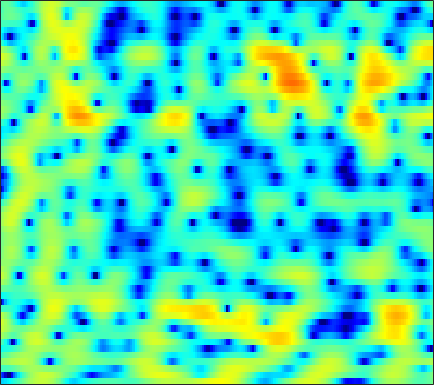

Source data for this figure (header and first rows):
-7.4529, -7.0857, -6.5809, -5.973, -5.4481, -4.6875, -3.8699, -3.2311, -2.3742, -1.5436, -0.73592, -0.15938, 0.55408, 1.1848, 1.5928, 2.059, 2.4184, 2.6174, 2.7794, 2.8249, 2.748, 2.6039, 2.2906, 1.8381
-13.23, -14.94, -18.65, -24.96, -23.63, -16.39, -11.76, -9.222, -6.587, -4.514, -2.824, -1.753, -0.5402, 0.4667, 1.094, 1.783, 2.316, 2.622, 2.913, 3.077, 3.115, 3.069, 2.911, 2.647
-2.708, -2.626, -2.537, -2.391, -2.226, -1.924, -1.52, -1.154, -0.6224, -0.1079, 0.3833, 0.7102, 1.072, 1.328, 1.445, 1.496, 1.44, 1.337, 1.13, 0.8736, 0.6082, 0.4132, 0.1895, 0.06076
0.405, 0.6137, 0.9061, 1.206, 1.427, 1.71, 1.967, 2.141, 2.328, 2.446, 2.483, 2.453, 2.3, 2.015, 1.692, 1.073, 0.2071, -0.6373, -2.126, -4.193, -7.19, -10.48, -17.46, -16.29
-2.74, -2.173, -1.486, -0.86, -0.4451, 0.05532, 0.5001, 0.7876, 1.139, 1.416, 1.612, 1.709, 1.732, 1.673, 1.545, 1.256, 0.828, 0.4157, -0.2195, -0.9501, -1.664, -2.114, -2.48, -2.465
-5.144, -4.681, -4.327, -4.124, -3.988, -3.7, -3.193, -2.683, -1.884, -1.03, -0.2265, 0.3306, 0.9365, 1.386, 1.611, 1.781, 1.815, 1.764, 1.619, 1.403, 1.17, 0.9922, 0.756, 0.5604
-1.994, -2.88, -4.625, -7.417, -10.79, -20.65, -17.57, -10.57, -5.756, -2.737, -0.662, 0.5223, 1.71, 2.54, 2.989, 3.352, 3.494, 3.47, 3.279, 2.895, 2.328, 1.775, 0.8985, -0.07926
1.746, 1.112, 0.2127, -0.6705, -1.251, -1.784, -1.885, -1.624, -0.9617, -0.1322, 0.7022, 1.266, 1.918, 2.429, 2.727, 2.975, 3.067, 2.979, 2.66, 2.073, 1.18, 0.2886, -1.281, -3.483
3.015, 2.542, 1.88, 1.2, 0.6885, 0.07952, -0.4238, -0.7293, -0.9723, -1.045, -0.9453, -0.7502, -0.3834, 0.07128, 0.4266, 0.8359, 1.145, 1.281, 1.33, 1.202, 0.8798, 0.5084, -0.1607, -0.983
3.549, 2.957, 2.042, 0.9789, 0.07783, -1.266, -2.79, -4.073, -5.777, -7.168, -7.473, -6.915, -5.523, -3.959, -2.834, -1.54, -0.4057, 0.2904, 1.058, 1.631, 1.988, 2.12, 2.118, 1.954
2.384, 1.753, 0.804, -0.3127, -1.319, -2.981, -5.133, -7.222, -10.82, -15.22, -16.63, -14.23, -10.95, -8.358, -6.725, -4.727, -2.848, -1.511, 0.05895, 1.365, 2.372, 2.932, 3.433, 3.679
-2.654, -2.877, -2.908, -2.939, -3.097, -3.546, -4.263, -4.973, -6.162, -7.518, -9.119, -10.53, -13.3, -18.04, -19.31, -12.58, -7.311, -4.463, -1.544, 0.5684, 2.148, 3.043, 3.911, 4.426
-23.01, -13.83, -8.902, -6.38, -5.254, -4.382, -4.002, -3.987, -4.205, -4.673, -5.298, -5.859, -6.563, -6.885, -6.644, -5.536, -3.829, -2.467, -0.7571, 0.7108, 1.904, 2.624, 3.349, 3.818
-5.071, -5.019, -4.669, -4.183, -3.82, -3.41, -3.148, -3.023, -2.9, -2.814, -2.743, -2.654, -2.454, -2.136, -1.818, -1.281, -0.6235, -0.0952, 0.5871, 1.22, 1.771, 2.105, 2.426, 2.618
-1.002, -1.221, -1.506, -1.76, -1.946, -2.177, -2.361, -2.44, -2.437, -2.305, -2.017, -1.72, -1.233, -0.6885, -0.2692, 0.2924, 0.8166, 1.165, 1.558, 1.847, 2.007, 2.038, 1.953, 1.74
1.658, 1.24, 0.5595, -0.2888, -1.042, -2.188, -3.394, -4.215, -4.902, -4.761, -3.828, -2.863, -1.526, -0.3001, 0.5123, 1.42, 2.118, 2.508, 2.862, 3.005, 2.923, 2.705, 2.201, 1.415
2.924, 2.43, 1.552, 0.3457, -0.8337, -2.934, -6.024, -9.567, -18.92, -16.3, -8.492, -5.314, -2.465, -0.4651, 0.6698, 1.829, 2.665, 3.12, 3.488, 3.6, 3.456, 3.162, 2.491, 1.45
1.856, 1.604, 1.107, 0.42, -0.2208, -1.23, -2.318, -3.054, -3.72, -3.776, -3.235, -2.598, -1.637, -0.6867, -0.03365, 0.7363, 1.381, 1.778, 2.162, 2.361, 2.37, 2.235, 1.851, 1.238
0.4916, 0.6909, 0.8103, 0.7492, 0.5979, 0.2812, -0.122, -0.4585, -0.8977, -1.28, -1.583, -1.743, -1.82, -1.727, -1.519, -1.065, -0.4613, 0.01969, 0.6439, 1.169, 1.523, 1.662, 1.675, 1.487
-0.4028, 0.3769, 1.088, 1.486, 1.596, 1.53, 1.227, 0.8426, 0.132, -0.8365, -2.094, -3.226, -4.934, -6.467, -6.876, -5.903, -3.972, -2.513, -0.8381, 0.4684, 1.402, 1.887, 2.267, 2.359
-0.6511, 0.2558, 1.125, 1.654, 1.855, 1.861, 1.577, 1.176, 0.3569, -0.8314, -2.488, -4.154, -7.184, -11.36, -13.56, -10.32, -6.178, -3.861, -1.568, 0.066, 1.228, 1.846, 2.371, 2.594
-0.673, -0.06975, 0.5709, 0.9881, 1.157, 1.173, 0.9652, 0.6678, 0.09366, -0.6488, -1.509, -2.181, -2.997, -3.535, -3.642, -3.317, -2.58, -1.878, -0.8924, 0.007557, 0.7546, 1.192, 1.593, 1.79
-0.5827, -0.04302, 0.5249, 0.9007, 1.03, 1.023, 0.8045, 0.5112, -0.01968, -0.6603, -1.341, -1.806, -2.286, -2.517, -2.495, -2.216, -1.714, -1.245, -0.587, 0.04517, 0.5902, 0.9066, 1.201, 1.331
0.04107, 0.7661, 1.476, 1.903, 2.038, 1.963, 1.588, 1.109, 0.1972, -1.022, -2.482, -3.643, -4.953, -5.43, -5.075, -3.982, -2.662, -1.724, -0.6493, 0.2163, 0.8559, 1.193, 1.454, 1.501
1.016, 1.873, 2.713, 3.221, 3.399, 3.328, 2.892, 2.295, 1.074, -0.7491, -3.459, -6.444, -13.29, -22.2, -12.4, -6.795, -3.752, -2.244, -0.7939, 0.2117, 0.8843, 1.224, 1.442, 1.386
0.7477, 1.568, 2.464, 3.095, 3.392, 3.535, 3.377, 3.045, 2.316, 1.27, -0.05457, -1.135, -2.435, -3.219, -3.376, -3.164, -2.786, -2.497, -2.085, -1.65, -1.155, -0.7992, -0.4363, -0.3089
-0.7367, 0.1595, 1.216, 2.111, 2.636, 3.153, 3.432, 3.485, 3.348, 2.969, 2.405, 1.866, 1.026, 0.04381, -0.8055, -2.156, -3.859, -5.344, -7.304, -7.866, -6.405, -4.926, -3.248, -2.141
-3.805, -2.688, -1.24, 0.1175, 1.03, 2.064, 2.862, 3.299, 3.655, 3.761, 3.608, 3.325, 2.704, 1.77, 0.8267, -0.8599, -3.214, -5.615, -9.675, -11.5, -8.139, -5.689, -3.413, -2.049
-11.02, -9.031, -6.284, -3.887, -2.319, -0.5626, 0.8309, 1.669, 2.507, 3.07, 3.346, 3.384, 3.205, 2.791, 2.334, 1.564, 0.672, -0.008148, -0.7445, -1.134, -1.132, -0.9735, -0.7059, -0.5823
-19.27, -14.88, -10.64, -7.43, -5.451, -3.265, -1.48, -0.378, 0.8054, 1.691, 2.309, 2.608, 2.816, 2.825, 2.727, 2.487, 2.174, 1.927, 1.593, 1.295, 1.031, 0.855, 0.5947, 0.2587
-13.69, -12.71, -10.74, -8.489, -6.776, -4.644, -2.763, -1.557, -0.2095, 0.824, 1.589, 1.995, 2.344, 2.5, 2.515, 2.426, 2.254, 2.09, 1.849, 1.595, 1.338, 1.141, 0.8545, 0.5426
-17.7, -17.18, -13.58, -9.722, -7.302, -4.636, -2.511, -1.222, 0.1487, 1.161, 1.847, 2.175, 2.385, 2.387, 2.276, 2.028, 1.71, 1.454, 1.146, 0.8902, 0.6913, 0.5606, 0.4162, 0.2771
-13.08, -12.74, -9.694, -6.318, -4.179, -1.851, -0.03636, 1.031, 2.099, 2.805, 3.155, 3.203, 2.98, 2.463, 1.906, 1.003, 0.04454, -0.5893, -1.179, -1.417, -1.391, -1.298, -1.162, -1.078
-2.722, -2.248, -1.32, -0.1547, 0.7567, 1.923, 2.92, 3.528, 4.093, 4.354, 4.276, 3.972, 3.209, 1.953, 0.6201, -1.804, -5.161, -8.172, -10.49, -8.552, -6.314, -5.27, -4.686, -4.76
-0.2712, 0.2764, 1.034, 1.8, 2.363, 3.061, 3.642, 3.973, 4.245, 4.277, 4.036, 3.64, 2.784, 1.493, 0.1779, -2.139, -5.098, -7.494, -9.318, -8.465, -7.187, -6.735, -7.094, -8.732
-1.195, -0.5555, 0.2678, 1.019, 1.543, 2.156, 2.666, 2.957, 3.224, 3.328, 3.244, 3.049, 2.589, 1.919, 1.286, 0.3176, -0.7094, -1.421, -2.218, -2.808, -3.296, -3.719, -4.447, -5.416
-3.692, -2.874, -1.903, -1.042, -0.479, 0.1748, 0.7465, 1.127, 1.557, 1.894, 2.115, 2.204, 2.214, 2.087, 1.918, 1.614, 1.235, 0.9177, 0.4923, 0.04738, -0.4006, -0.7451, -1.212, -1.674
-6.551, -5.495, -4.446, -3.671, -3.217, -2.651, -2.066, -1.569, -0.8656, -0.158, 0.4996, 0.9226, 1.388, 1.718, 1.879, 1.98, 1.977, 1.91, 1.743, 1.507, 1.207, 0.965, 0.6246, 0.298
-6.859, -6.221, -5.93, -6.221, -6.639, -7.091, -6.842, -6.027, -4.423, -2.769, -1.327, -0.4308, 0.519, 1.251, 1.67, 2.076, 2.331, 2.434, 2.433, 2.299, 2.027, 1.739, 1.287, 0.8208
-3.214, -3.488, -4.473, -6.44, -8.936, -15.63, -25.31, -13.26, -7.284, -4.066, -2.004, -0.9017, 0.185, 1.012, 1.534, 2.142, 2.628, 2.898, 3.087, 3.041, 2.708, 2.217, 1.212, -0.1874
0.6931, 0.2826, -0.5251, -1.611, -2.56, -3.656, -4.099, -3.917, -3.25, -2.587, -2.183, -2.078, -2.035, -1.829, -1.446, -0.5388, 0.5566, 1.32, 2.131, 2.561, 2.537, 2.185, 1.123, -0.8632
1.125, 0.8841, 0.4598, -0.06561, -0.496, -1.067, -1.617, -2.043, -2.713, -3.65, -5.113, -6.77, -10.2, -15.45, -15.51, -9.718, -5.616, -3.541, -1.588, -0.3166, 0.4481, 0.7623, 0.9008, 0.7915
0.2671, 0.08202, -0.2225, -0.5583, -0.8154, -1.22, -1.701, -2.123, -2.853, -3.853, -5.191, -6.47, -8.428, -9.938, -10.01, -8.52, -6.515, -5.133, -3.588, -2.308, -1.227, -0.5368, 0.2802, 1.026
-0.8593, -1.202, -1.573, -1.781, -1.836, -1.82, -1.809, -1.864, -2.053, -2.416, -2.944, -3.396, -4.03, -4.578, -4.855, -5.056, -5.054, -4.906, -4.514, -3.777, -2.731, -1.823, -0.5506, 0.685
-2.905, -4.148, -5.348, -5.318, -4.564, -3.218, -2.029, -1.372, -0.7976, -0.5359, -0.5662, -0.7446, -1.185, -1.875, -2.551, -3.744, -5.361, -6.9, -8.961, -9.176, -6.623, -4.295, -1.605, 0.4884
-4.775, -8.356, -17.7, -14.16, -8.512, -4.428, -2.058, -0.8825, 0.1395, 0.7062, 0.9221, 0.8632, 0.536, -0.09184, -0.8154, -2.17, -4.142, -6.181, -9.578, -10.45, -6.805, -3.984, -1.104, 1.005
-1.433, -2.327, -3.15, -3.247, -2.85, -2.02, -1.191, -0.663, -0.1431, 0.1746, 0.3185, 0.322, 0.1979, -0.05554, -0.3358, -0.818, -1.372, -1.748, -2.041, -1.927, -1.363, -0.7102, 0.2582, 1.159
0.9264, 0.578, 0.1538, -0.1729, -0.3443, -0.5386, -0.6909, -0.811, -0.9765, -1.126, -1.225, -1.222, -1.141, -0.9986, -0.8551, -0.6717, -0.5124, -0.4113, -0.2685, -0.1226, 0.06723, 0.2191, 0.4415, 0.6655
2.703, 2.406, 1.921, 1.372, 0.9016, 0.1805, -0.662, -1.383, -2.444, -3.49, -4.226, -4.316, -3.77, -2.755, -1.913, -0.9028, -0.09723, 0.3295, 0.6841, 0.7863, 0.6689, 0.4232, -0.0356, -0.5273
3.809, 3.448, 2.86, 2.116, 1.46, 0.4428, -0.8766, -2.151, -4.468, -8.099, -14.76, -19.24, -10.27, -5.249, -2.87, -0.6508, 0.8019, 1.51, 2.005, 2.027, 1.5, 0.7036, -1.062, -3.907
1.703, 1.165, 0.3511, -0.5126, -1.135, -1.942, -2.764, -3.458, -4.577, -5.877, -6.875, -6.849, -5.499, -3.462, -1.973, -0.2991, 0.954, 1.632, 2.165, 2.274, 1.918, 1.335, 0.04857, -1.781
-2.954, -4.067, -5.889, -7.638, -8.468, -8.498, -7.675, -6.98, -6.193, -5.556, -4.976, -4.498, -3.7, -2.758, -2.003, -1.03, -0.1367, 0.442, 1.066, 1.482, 1.715, 1.756, 1.705, 1.609
-5.812, -7.563, -11.09, -17.62, -28.66, -17.77, -12.03, -9.676, -7.666, -6.386, -5.523, -5.021, -4.444, -3.844, -3.342, -2.558, -1.669, -0.9755, -0.05946, 0.7767, 1.489, 1.926, 2.407, 2.794
-4.593, -5.431, -6.684, -7.775, -8.224, -8.092, -7.362, -6.747, -6.064, -5.697, -5.645, -5.803, -6.205, -6.592, -6.599, -5.886, -4.421, -3.1, -1.369, 0.1605, 1.395, 2.147, 2.919, 3.47
-2.549, -2.556, -2.653, -2.795, -2.893, -2.977, -3.057, -3.147, -3.41, -3.932, -4.867, -5.979, -8.314, -12.61, -19.17, -17.35, -8.921, -5.343, -2.069, 0.2353, 1.888, 2.808, 3.663, 4.139
-2.19, -1.595, -1.09, -0.8601, -0.8104, -0.8879, -1.114, -1.369, -1.845, -2.473, -3.296, -4.058, -5.205, -6.32, -6.746, -6.094, -4.185, -2.487, -0.3891, 1.343, 2.677, 3.412, 4.047, 4.275
-2.639, -1.897, -1.283, -1.016, -1.013, -1.231, -1.636, -2.034, -2.606, -3.156, -3.575, -3.741, -3.765, -3.51, -3.113, -2.307, -1.261, -0.3881, 0.7849, 1.853, 2.746, 3.243, 3.658, 3.757
-1.89, -1.534, -1.323, -1.419, -1.711, -2.378, -3.355, -4.265, -5.609, -6.836, -7.442, -7.263, -6.339, -5.013, -3.955, -2.574, -1.286, -0.3933, 0.6943, 1.636, 2.404, 2.853, 3.266, 3.453
